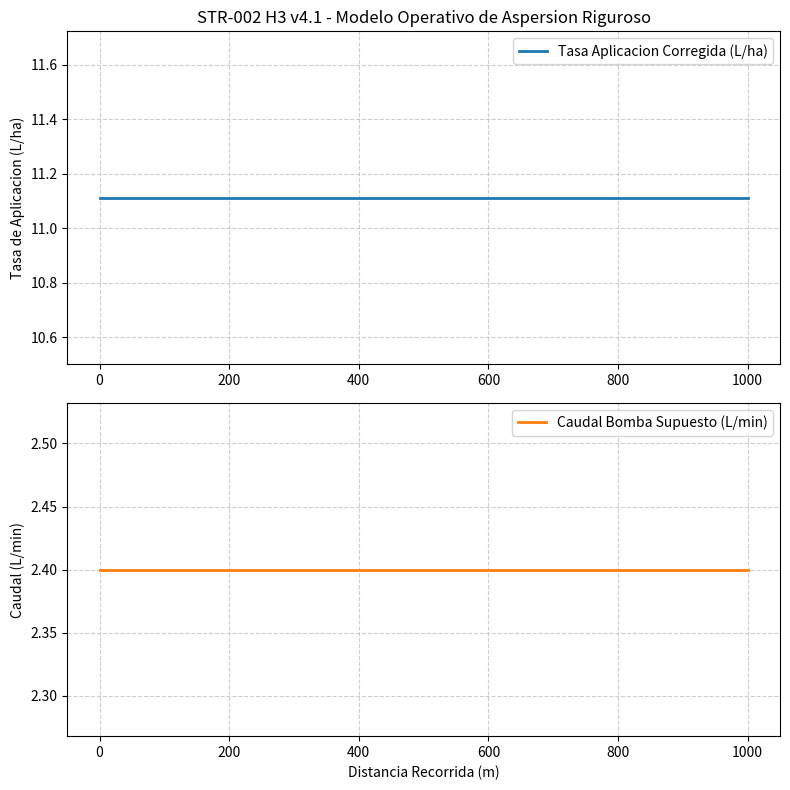

This chart was generated by the following Python code:
# Simulador y Gemelo Digital Oficial — STR-002 H3 v4.1 (Baseline Rigurosa)
import json
import numpy as np
import matplotlib.pyplot as plt
import os

def cargar_parametros():
    path = "config/parametros_maestros.json"
    if os.path.exists(path):
        with open(path, "r", encoding="utf-8") as f:
            return json.load(f)
    return {
        "proyecto": "STR-002 H3 v4.1",
        "arquitectura": {"tipo": "Octocoptero Coplanar de 8 Brazos", "motores_totales": 8},
        "presupuesto_masa_kg": {"mtow_total": 29.00, "carga_util_caldo_diseno": 7.20},
        "propulsion": {"empuje_max_nominal_por_motor_kg": 13.5}
    }

def simular_mision_agricola():
    data = cargar_parametros()
    print(f"--- Ejecutando Simulador Gemelo Digital: {data['proyecto']} ---")
    
    mtow = data["presupuesto_masa_kg"]["mtow_total"]
    carga_caldo = data["presupuesto_masa_kg"]["carga_util_caldo_diseno"]
    
    # Parámetros operativos de aspersión
    velocidad_vuelo_ms = 6.0  # m/s
    ancho_efectivo_m = 6.0    # metros (swath width)
    caudal_l_min = 2.4        # L/min (caudal nominal supuesto)
    
    # Ecuación rigurosa corregida (Velocidad en m/s):
    # R [L/ha] = (Q [L/min] * 166.6667) / (v [m/s] * W [m])
    tasa_aplicacion_l_ha = (caudal_l_min * 166.6667) / (velocidad_vuelo_ms * ancho_efectivo_m)
    
    print(f"MTOW Operativo: {mtow} kg | Carga útil de diseño: {carga_caldo} kg")
    print(f"Tasa de aplicación rigurosa calculada: {tasa_aplicacion_l_ha:.2f} L/ha (Esperado: ~11.11 L/ha)")
    print(f"Caudal nominal de aspersión: {caudal_l_min:.2f} L/min")
    
    os.makedirs("results/graficas", exist_ok=True)
    fig, (ax1, ax2) = plt.subplots(2, 1, figsize=(8, 8))
    
    distancia_m = np.linspace(0, 1000, 50)
    tasa_serie = np.full_like(distancia_m, tasa_aplicacion_l_ha)
    ax1.plot(distancia_m, tasa_serie, color='tab:blue', linewidth=2, label='Tasa Aplicacion Corregida (L/ha)')
    ax1.set_title('STR-002 H3 v4.1 - Modelo Operativo de Aspersion Riguroso')
    ax1.set_ylabel('Tasa de Aplicacion (L/ha)')
    ax1.grid(True, linestyle='--', alpha=0.6)
    ax1.legend(loc='upper right')
    
    caudal_serie = np.full_like(distancia_m, caudal_l_min)
    ax2.plot(distancia_m, caudal_serie, color='tab:orange', linewidth=2, label='Caudal Bomba Supuesto (L/min)')
    ax2.set_xlabel('Distancia Recorrida (m)')
    ax2.set_ylabel('Caudal (L/min)')
    ax2.grid(True, linestyle='--', alpha=0.6)
    ax2.legend(loc='upper right')
    
    plt.tight_layout()
    plt.savefig("results/graficas/rendimiento_agricola_separado.png", dpi=300)
    plt.close()
    print("✅ Gráficas agrícolas corregidas y generadas con éxito.")

if __name__ == "__main__":
    simular_mision_agricola()
